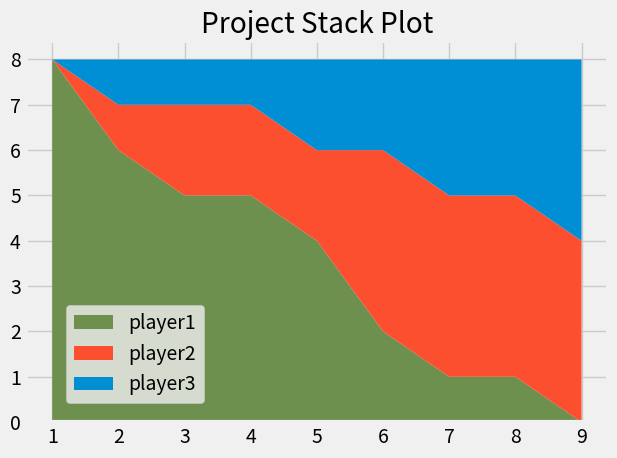

Here is the Python script that generated this plot:
from matplotlib import pyplot as plt

plt.style.use("fivethirtyeight")


days = [1, 2, 3, 4, 5, 6, 7, 8, 9]

dev1 = [8, 6, 5, 5, 4, 2, 1, 1, 0]
dev2 = [0, 1, 2, 2, 2, 4, 4, 4, 4]
dev3 = [0, 1, 1, 1, 2, 2, 3, 3, 4]


labels = ["player1", "player2", "player3"]
colors = ["#6d904f", "#fc4f30", "#008fd5"]

plt.stackplot(days, dev1, dev2, dev3, labels=labels, colors=colors)
plt.legend(loc=(0.07, 0.05))

plt.title("Project Stack Plot")
plt.tight_layout()
plt.show()
